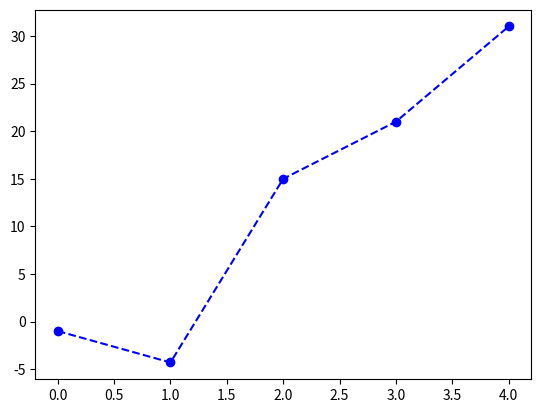

Source code (Python):
import matplotlib.pyplot as plt
#課本 10-5 頁 詳細介紹
data = [-1, -4.3, 15, 21, 31]
plt.plot(data, "o--b")  # x軸是 0,1,2,3,4
plt.show()

